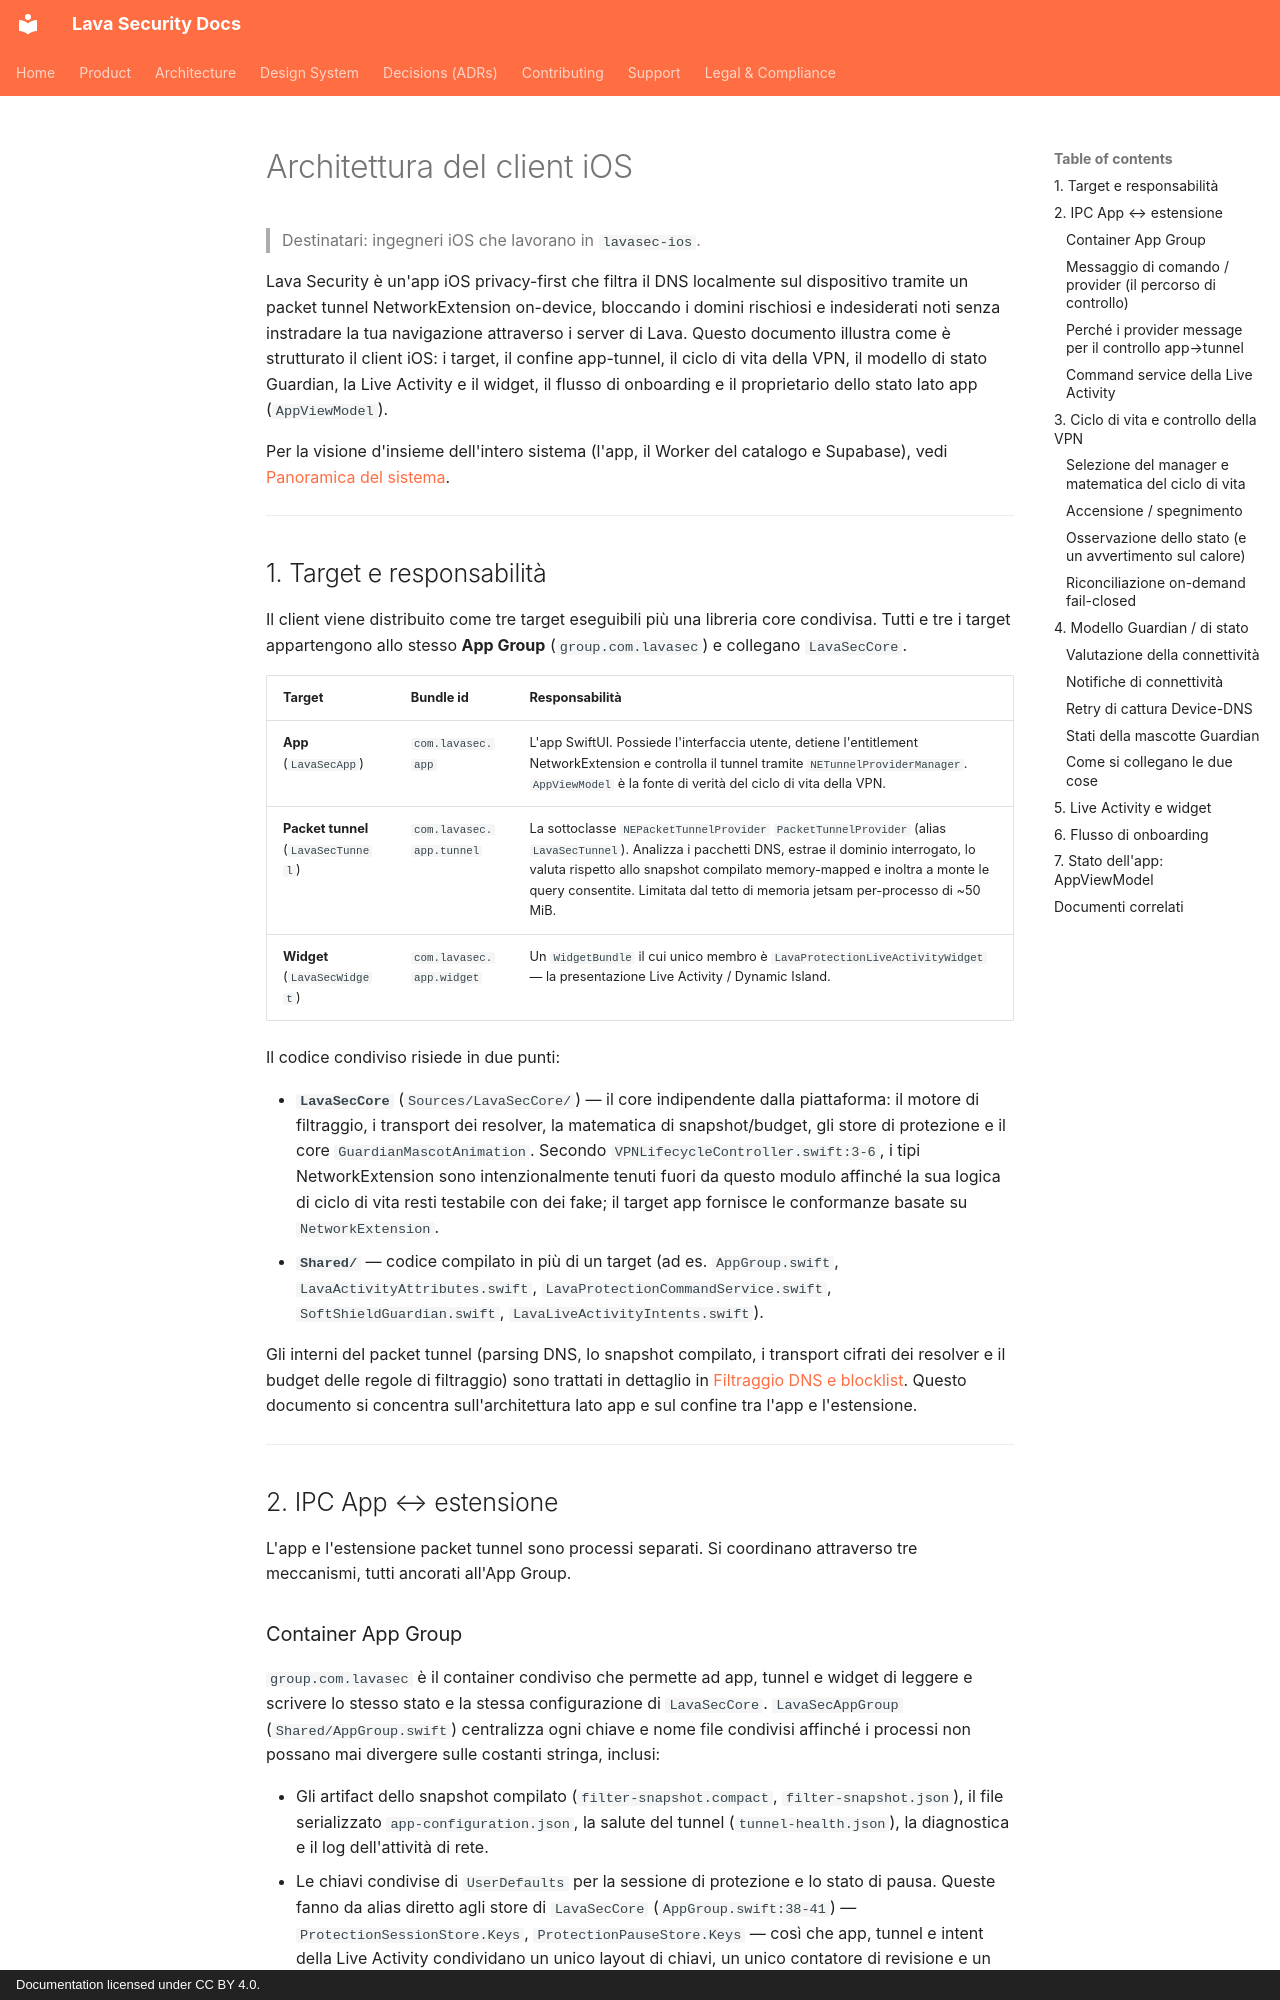

repository: lavasecurity/lavasec-doc · page: architecture/ios-client.it/index.html · generator: mkdocs · copyright: Documentation licensed under CC BY 4.0.

---
last_reviewed: 2026-06-20
owner: engineering
source_repos: [lavasec-ios]
grounded_at: {lavasec-ios: "e1e4fe9"}
---

# Architettura del client iOS

> Destinatari: ingegneri iOS che lavorano in `lavasec-ios`.

Lava Security è un'app iOS privacy-first che filtra il DNS localmente sul dispositivo tramite un packet tunnel NetworkExtension on-device, bloccando i domini rischiosi e indesiderati noti senza instradare la tua navigazione attraverso i server di Lava. Questo documento illustra come è strutturato il client iOS: i target, il confine app-tunnel, il ciclo di vita della VPN, il modello di stato Guardian, la Live Activity e il widget, il flusso di onboarding e il proprietario dello stato lato app (`AppViewModel`).

Per la visione d'insieme dell'intero sistema (l'app, il Worker del catalogo e Supabase), vedi [Panoramica del sistema](./system-overview.md).

---

## 1. Target e responsabilità

Il client viene distribuito come tre target eseguibili più una libreria core condivisa. Tutti e tre i target appartengono allo stesso **App Group** (`group.com.lavasec`) e collegano `LavaSecCore`.

| Target | Bundle id | Responsabilità |
|---|---|---|
| **App** (`LavaSecApp`) | `com.lavasec.app` | L'app SwiftUI. Possiede l'interfaccia utente, detiene l'entitlement NetworkExtension e controlla il tunnel tramite `NETunnelProviderManager`. `AppViewModel` è la fonte di verità del ciclo di vita della VPN. |
| **Packet tunnel** (`LavaSecTunnel`) | `com.lavasec.app.tunnel` | La sottoclasse `NEPacketTunnelProvider` `PacketTunnelProvider` (alias `LavaSecTunnel`). Analizza i pacchetti DNS, estrae il dominio interrogato, lo valuta rispetto allo snapshot compilato memory-mapped e inoltra a monte le query consentite. Limitata dal tetto di memoria jetsam per-processo di ~50 MiB. |
| **Widget** (`LavaSecWidget`) | `com.lavasec.app.widget` | Un `WidgetBundle` il cui unico membro è `LavaProtectionLiveActivityWidget` — la presentazione Live Activity / Dynamic Island. |

Il codice condiviso risiede in due punti:

- **`LavaSecCore`** (`Sources/LavaSecCore/`) — il core indipendente dalla piattaforma: il motore di filtraggio, i transport dei resolver, la matematica di snapshot/budget, gli store di protezione e il core `GuardianMascotAnimation`. Secondo `VPNLifecycleController.swift:3-6`, i tipi NetworkExtension sono intenzionalmente tenuti fuori da questo modulo affinché la sua logica di ciclo di vita resti testabile con dei fake; il target app fornisce le conformanze basate su `NetworkExtension`.
- **`Shared/`** — codice compilato in più di un target (ad es. `AppGroup.swift`, `LavaActivityAttributes.swift`, `LavaProtectionCommandService.swift`, `SoftShieldGuardian.swift`, `LavaLiveActivityIntents.swift`).

Gli interni del packet tunnel (parsing DNS, lo snapshot compilato, i transport cifrati dei resolver e il budget delle regole di filtraggio) sono trattati in dettaglio in [Filtraggio DNS e blocklist](./dns-filtering-and-blocklists.md). Questo documento si concentra sull'architettura lato app e sul confine tra l'app e l'estensione.

---

## 2. IPC App ↔ estensione

L'app e l'estensione packet tunnel sono processi separati. Si coordinano attraverso tre meccanismi, tutti ancorati all'App Group.

### Container App Group

`group.com.lavasec` è il container condiviso che permette ad app, tunnel e widget di leggere e scrivere lo stesso stato e la stessa configurazione di `LavaSecCore`. `LavaSecAppGroup` (`Shared/AppGroup.swift`) centralizza ogni chiave e nome file condivisi affinché i processi non possano mai divergere sulle costanti stringa, inclusi:

- Gli artifact dello snapshot compilato (`filter-snapshot.compact`, `filter-snapshot.json`), il file serializzato `app-configuration.json`, la salute del tunnel (`tunnel-health.json`), la diagnostica e il log dell'attività di rete.
- Le chiavi condivise di `UserDefaults` per la sessione di protezione e lo stato di pausa. Queste fanno da alias diretto agli store di `LavaSecCore` (`AppGroup.swift:38-41`) — `ProtectionSessionStore.Keys`, `ProtectionPauseStore.Keys` — così che app, tunnel e intent della Live Activity condividano un unico layout di chiavi, un unico contatore di revisione e un unico schema di dedup.
- La directory cache del catalogo e il file di log di debug on-device.

L'URL del container viene risolto tramite `FileManager.default.containerURL(forSecurityApplicationGroupIdentifier:)`.
